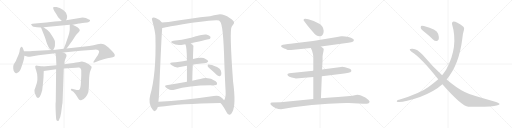
t = 0.00 s
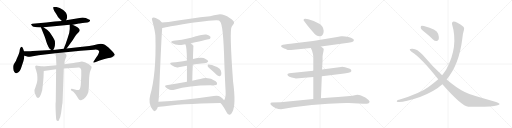
t = 4.19 s
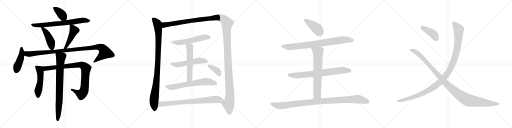
t = 8.39 s
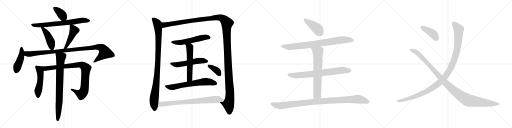
t = 12.58 s
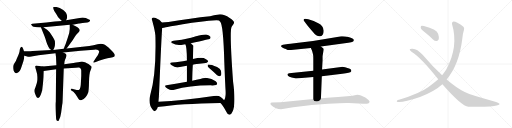
t = 16.78 s
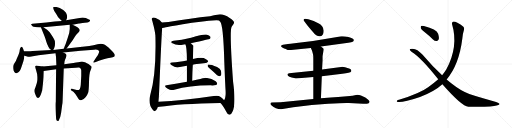
t = 20.97 s

The animated SVG that drew these frames (rendered in a browser with its animation timeline set to each time). Animation: 25 CSS @keyframes rules; one cycle of 20.97 s.

<svg version="1.1" viewBox="0 0 4096 1024" xmlns="http://www.w3.org/2000/svg">
  <g stroke="lightgray" stroke-dasharray="1,1" stroke-width="1" transform="scale(4, 4)">
    <line x1="0" y1="0" x2="256" y2="256"></line>
    <line x1="256" y1="0" x2="0" y2="256"></line>
    <line x1="128" y1="0" x2="128" y2="256"></line>
    <line x1="0" y1="128" x2="256" y2="128"></line>
    <line x1="256" y1="0" x2="512" y2="256"></line>
    <line x1="512" y1="0" x2="256" y2="256"></line>
    <line x1="384" y1="0" x2="384" y2="256"></line>
    <line x1="256" y1="128" x2="512" y2="128"></line>
    <line x1="512" y1="0" x2="768" y2="256"></line>
    <line x1="768" y1="0" x2="512" y2="256"></line>
    <line x1="640" y1="0" x2="640" y2="256"></line>
    <line x1="512" y1="128" x2="768" y2="128"></line>
    <line x1="768" y1="0" x2="1024" y2="256"></line>
    <line x1="1024" y1="0" x2="768" y2="256"></line>
    <line x1="896" y1="0" x2="896" y2="256"></line>
    <line x1="768" y1="128" x2="1024" y2="128"></line>
  </g>
<g transform="scale(1, -1) translate(0, -850)">
   <style type="text/css">
    @keyframes keyframes0 {
      from {
       stroke: black;
       stroke-dashoffset: 380;
       stroke-width: 128;
       }
       55% {
       animation-timing-function: step-end;
       stroke: black;
       stroke-dashoffset: 0;
       stroke-width: 128;
       }
       to {
       stroke: black;
       stroke-width: 1024;
       }
       }
       #make-me-a-hanzi-animation-0 {
         animation: keyframes0 0.559245s both;
         animation-delay: 0.000000s;
         animation-timing-function: linear;
       }
    @keyframes keyframes1 {
      from {
       stroke: black;
       stroke-dashoffset: 714;
       stroke-width: 128;
       }
       70% {
       animation-timing-function: step-end;
       stroke: black;
       stroke-dashoffset: 0;
       stroke-width: 128;
       }
       to {
       stroke: black;
       stroke-width: 1024;
       }
       }
       #make-me-a-hanzi-animation-1 {
         animation: keyframes1 0.831055s both;
         animation-delay: 0.559245s;
         animation-timing-function: linear;
       }
    @keyframes keyframes2 {
      from {
       stroke: black;
       stroke-dashoffset: 443;
       stroke-width: 128;
       }
       59% {
       animation-timing-function: step-end;
       stroke: black;
       stroke-dashoffset: 0;
       stroke-width: 128;
       }
       to {
       stroke: black;
       stroke-width: 1024;
       }
       }
       #make-me-a-hanzi-animation-2 {
         animation: keyframes2 0.610514s both;
         animation-delay: 1.390300s;
         animation-timing-function: linear;
       }
    @keyframes keyframes3 {
      from {
       stroke: black;
       stroke-dashoffset: 466;
       stroke-width: 128;
       }
       60% {
       animation-timing-function: step-end;
       stroke: black;
       stroke-dashoffset: 0;
       stroke-width: 128;
       }
       to {
       stroke: black;
       stroke-width: 1024;
       }
       }
       #make-me-a-hanzi-animation-3 {
         animation: keyframes3 0.629232s both;
         animation-delay: 2.000814s;
         animation-timing-function: linear;
       }
    @keyframes keyframes4 {
      from {
       stroke: black;
       stroke-dashoffset: 448;
       stroke-width: 128;
       }
       59% {
       animation-timing-function: step-end;
       stroke: black;
       stroke-dashoffset: 0;
       stroke-width: 128;
       }
       to {
       stroke: black;
       stroke-width: 1024;
       }
       }
       #make-me-a-hanzi-animation-4 {
         animation: keyframes4 0.614583s both;
         animation-delay: 2.630046s;
         animation-timing-function: linear;
       }
    @keyframes keyframes5 {
      from {
       stroke: black;
       stroke-dashoffset: 1044;
       stroke-width: 128;
       }
       77% {
       animation-timing-function: step-end;
       stroke: black;
       stroke-dashoffset: 0;
       stroke-width: 128;
       }
       to {
       stroke: black;
       stroke-width: 1024;
       }
       }
       #make-me-a-hanzi-animation-5 {
         animation: keyframes5 1.099609s both;
         animation-delay: 3.244629s;
         animation-timing-function: linear;
       }
    @keyframes keyframes6 {
      from {
       stroke: black;
       stroke-dashoffset: 512;
       stroke-width: 128;
       }
       63% {
       animation-timing-function: step-end;
       stroke: black;
       stroke-dashoffset: 0;
       stroke-width: 128;
       }
       to {
       stroke: black;
       stroke-width: 1024;
       }
       }
       #make-me-a-hanzi-animation-6 {
         animation: keyframes6 0.666667s both;
         animation-delay: 4.344238s;
         animation-timing-function: linear;
       }
    @keyframes keyframes7 {
      from {
       stroke: black;
       stroke-dashoffset: 909;
       stroke-width: 128;
       }
       75% {
       animation-timing-function: step-end;
       stroke: black;
       stroke-dashoffset: 0;
       stroke-width: 128;
       }
       to {
       stroke: black;
       stroke-width: 1024;
       }
       }
       #make-me-a-hanzi-animation-7 {
         animation: keyframes7 0.989746s both;
         animation-delay: 5.010905s;
         animation-timing-function: linear;
       }
    @keyframes keyframes8 {
      from {
       stroke: black;
       stroke-dashoffset: 797;
       stroke-width: 128;
       }
       72% {
       animation-timing-function: step-end;
       stroke: black;
       stroke-dashoffset: 0;
       stroke-width: 128;
       }
       to {
       stroke: black;
       stroke-width: 1024;
       }
       }
       #make-me-a-hanzi-animation-8 {
         animation: keyframes8 0.898600s both;
         animation-delay: 6.000651s;
         animation-timing-function: linear;
       }
    @keyframes keyframes9 {
      from {
       stroke: black;
       stroke-dashoffset: 990;
       stroke-width: 128;
       }
       76% {
       animation-timing-function: step-end;
       stroke: black;
       stroke-dashoffset: 0;
       stroke-width: 128;
       }
       to {
       stroke: black;
       stroke-width: 1024;
       }
       }
       #make-me-a-hanzi-animation-9 {
         animation: keyframes9 1.055664s both;
         animation-delay: 6.899251s;
         animation-timing-function: linear;
       }
    @keyframes keyframes10 {
      from {
       stroke: black;
       stroke-dashoffset: 1514;
       stroke-width: 128;
       }
       83% {
       animation-timing-function: step-end;
       stroke: black;
       stroke-dashoffset: 0;
       stroke-width: 128;
       }
       to {
       stroke: black;
       stroke-width: 1024;
       }
       }
       #make-me-a-hanzi-animation-10 {
         animation: keyframes10 1.482096s both;
         animation-delay: 7.954915s;
         animation-timing-function: linear;
       }
    @keyframes keyframes11 {
      from {
       stroke: black;
       stroke-dashoffset: 556;
       stroke-width: 128;
       }
       64% {
       animation-timing-function: step-end;
       stroke: black;
       stroke-dashoffset: 0;
       stroke-width: 128;
       }
       to {
       stroke: black;
       stroke-width: 1024;
       }
       }
       #make-me-a-hanzi-animation-11 {
         animation: keyframes11 0.702474s both;
         animation-delay: 9.437011s;
         animation-timing-function: linear;
       }
    @keyframes keyframes12 {
      from {
       stroke: black;
       stroke-dashoffset: 544;
       stroke-width: 128;
       }
       64% {
       animation-timing-function: step-end;
       stroke: black;
       stroke-dashoffset: 0;
       stroke-width: 128;
       }
       to {
       stroke: black;
       stroke-width: 1024;
       }
       }
       #make-me-a-hanzi-animation-12 {
         animation: keyframes12 0.692708s both;
         animation-delay: 10.139485s;
         animation-timing-function: linear;
       }
    @keyframes keyframes13 {
      from {
       stroke: black;
       stroke-dashoffset: 566;
       stroke-width: 128;
       }
       65% {
       animation-timing-function: step-end;
       stroke: black;
       stroke-dashoffset: 0;
       stroke-width: 128;
       }
       to {
       stroke: black;
       stroke-width: 1024;
       }
       }
       #make-me-a-hanzi-animation-13 {
         animation: keyframes13 0.710612s both;
         animation-delay: 10.832193s;
         animation-timing-function: linear;
       }
    @keyframes keyframes14 {
      from {
       stroke: black;
       stroke-dashoffset: 656;
       stroke-width: 128;
       }
       68% {
       animation-timing-function: step-end;
       stroke: black;
       stroke-dashoffset: 0;
       stroke-width: 128;
       }
       to {
       stroke: black;
       stroke-width: 1024;
       }
       }
       #make-me-a-hanzi-animation-14 {
         animation: keyframes14 0.783854s both;
         animation-delay: 11.542805s;
         animation-timing-function: linear;
       }
    @keyframes keyframes15 {
      from {
       stroke: black;
       stroke-dashoffset: 373;
       stroke-width: 128;
       }
       55% {
       animation-timing-function: step-end;
       stroke: black;
       stroke-dashoffset: 0;
       stroke-width: 128;
       }
       to {
       stroke: black;
       stroke-width: 1024;
       }
       }
       #make-me-a-hanzi-animation-15 {
         animation: keyframes15 0.553548s both;
         animation-delay: 12.326659s;
         animation-timing-function: linear;
       }
    @keyframes keyframes16 {
      from {
       stroke: black;
       stroke-dashoffset: 780;
       stroke-width: 128;
       }
       72% {
       animation-timing-function: step-end;
       stroke: black;
       stroke-dashoffset: 0;
       stroke-width: 128;
       }
       to {
       stroke: black;
       stroke-width: 1024;
       }
       }
       #make-me-a-hanzi-animation-16 {
         animation: keyframes16 0.884766s both;
         animation-delay: 12.880207s;
         animation-timing-function: linear;
       }
    @keyframes keyframes17 {
      from {
       stroke: black;
       stroke-dashoffset: 415;
       stroke-width: 128;
       }
       57% {
       animation-timing-function: step-end;
       stroke: black;
       stroke-dashoffset: 0;
       stroke-width: 128;
       }
       to {
       stroke: black;
       stroke-width: 1024;
       }
       }
       #make-me-a-hanzi-animation-17 {
         animation: keyframes17 0.587728s both;
         animation-delay: 13.764973s;
         animation-timing-function: linear;
       }
    @keyframes keyframes18 {
      from {
       stroke: black;
       stroke-dashoffset: 823;
       stroke-width: 128;
       }
       73% {
       animation-timing-function: step-end;
       stroke: black;
       stroke-dashoffset: 0;
       stroke-width: 128;
       }
       to {
       stroke: black;
       stroke-width: 1024;
       }
       }
       #make-me-a-hanzi-animation-18 {
         animation: keyframes18 0.919759s both;
         animation-delay: 14.352701s;
         animation-timing-function: linear;
       }
    @keyframes keyframes19 {
      from {
       stroke: black;
       stroke-dashoffset: 749;
       stroke-width: 128;
       }
       71% {
       animation-timing-function: step-end;
       stroke: black;
       stroke-dashoffset: 0;
       stroke-width: 128;
       }
       to {
       stroke: black;
       stroke-width: 1024;
       }
       }
       #make-me-a-hanzi-animation-19 {
         animation: keyframes19 0.859538s both;
         animation-delay: 15.272460s;
         animation-timing-function: linear;
       }
    @keyframes keyframes20 {
      from {
       stroke: black;
       stroke-dashoffset: 689;
       stroke-width: 128;
       }
       69% {
       animation-timing-function: step-end;
       stroke: black;
       stroke-dashoffset: 0;
       stroke-width: 128;
       }
       to {
       stroke: black;
       stroke-width: 1024;
       }
       }
       #make-me-a-hanzi-animation-20 {
         animation: keyframes20 0.810710s both;
         animation-delay: 16.131998s;
         animation-timing-function: linear;
       }
    @keyframes keyframes21 {
      from {
       stroke: black;
       stroke-dashoffset: 1035;
       stroke-width: 128;
       }
       77% {
       animation-timing-function: step-end;
       stroke: black;
       stroke-dashoffset: 0;
       stroke-width: 128;
       }
       to {
       stroke: black;
       stroke-width: 1024;
       }
       }
       #make-me-a-hanzi-animation-21 {
         animation: keyframes21 1.092285s both;
         animation-delay: 16.942708s;
         animation-timing-function: linear;
       }
    @keyframes keyframes22 {
      from {
       stroke: black;
       stroke-dashoffset: 411;
       stroke-width: 128;
       }
       57% {
       animation-timing-function: step-end;
       stroke: black;
       stroke-dashoffset: 0;
       stroke-width: 128;
       }
       to {
       stroke: black;
       stroke-width: 1024;
       }
       }
       #make-me-a-hanzi-animation-22 {
         animation: keyframes22 0.584473s both;
         animation-delay: 18.034993s;
         animation-timing-function: linear;
       }
    @keyframes keyframes23 {
      from {
       stroke: black;
       stroke-dashoffset: 1153;
       stroke-width: 128;
       }
       79% {
       animation-timing-function: step-end;
       stroke: black;
       stroke-dashoffset: 0;
       stroke-width: 128;
       }
       to {
       stroke: black;
       stroke-width: 1024;
       }
       }
       #make-me-a-hanzi-animation-23 {
         animation: keyframes23 1.188314s both;
         animation-delay: 18.619466s;
         animation-timing-function: linear;
       }
    @keyframes keyframes24 {
      from {
       stroke: black;
       stroke-dashoffset: 1122;
       stroke-width: 128;
       }
       79% {
       animation-timing-function: step-end;
       stroke: black;
       stroke-dashoffset: 0;
       stroke-width: 128;
       }
       to {
       stroke: black;
       stroke-width: 1024;
       }
       }
       #make-me-a-hanzi-animation-24 {
         animation: keyframes24 1.163086s both;
         animation-delay: 19.807780s;
         animation-timing-function: linear;
       }
</style>
<path d="M 529.0 688.5 L 535.0 702.5 Q 541.0 722.5 528.0 747.5 Q 524.0 755.5 506.0 770.5 Q 477.0 790.5 452.0 793.5 Q 427.0 796.5 426.0 792.5 Q 424.0 791.5 427.0 777.5 Q 431.0 762.5 450.0 738.5 Q 464.0 712.5 471.0 706.5 L 495.0 682.5 C 516.0 661.5 517.0 660.5 529.0 688.5 Z" fill="lightgray"></path> 
<path d="M 581.0 652.5 L 632.0 661.5 Q 640.0 663.5 678.0 668.5 Q 703.0 669.5 711.0 674.5 Q 720.0 678.5 720.0 683.5 Q 724.0 690.5 712.0 694.5 Q 686.0 710.5 661.0 710.5 L 529.0 688.5 L 495.0 682.5 L 438.0 678.5 L 371.0 670.5 L 259.0 660.5 Q 251.0 660.5 249.0 655.5 Q 248.0 650.5 255.0 646.5 Q 259.0 641.5 268.0 636.5 Q 294.0 630.5 328.0 630.5 L 348.0 632.5 L 558.0 652.5 L 581.0 652.5 Z" fill="lightgray"></path> 
<path d="M 328.0 630.5 L 357.0 558.5 Q 363.0 543.5 370.0 517.5 Q 378.0 490.5 387.0 476.5 L 394.0 464.5 L 401.0 456.5 L 411.0 449.5 C 422.0 442.5 422.0 442.5 426.0 450.5 L 433.0 463.5 Q 443.0 478.5 439.0 521.5 Q 437.0 530.5 420.0 557.5 Q 404.0 584.5 399.0 590.5 Q 395.0 596.5 377.0 612.5 L 356.0 626.5 Q 350.0 631.5 348.0 632.5 C 324.0 650.5 319.0 653.5 328.0 630.5 Z" fill="lightgray"></path> 
<path d="M 533.0 461.5 L 581.0 527.5 L 600.0 558.5 Q 608.0 571.5 617.0 580.5 Q 626.0 588.5 632.0 595.5 Q 638.0 602.5 638.0 608.5 Q 638.0 614.5 629.0 623.5 Q 620.0 632.5 609.0 638.5 L 581.0 652.5 C 558.0 664.5 558.0 663.5 558.0 652.5 L 558.0 626.5 Q 560.0 595.5 540.0 542.5 L 529.0 509.5 Q 529.0 506.5 510.0 460.5 C 499.0 432.5 515.0 437.5 533.0 461.5 Z" fill="lightgray"></path> 
<path d="M 192.0 439.5 L 185.0 460.5 Q 177.0 482.5 168.0 474.5 Q 160.0 466.5 158.0 451.5 Q 157.0 436.5 153.0 425.5 Q 150.0 413.5 134.0 380.5 Q 128.0 361.5 118.0 347.5 Q 109.0 333.5 107.0 326.5 Q 105.0 318.5 106.0 302.5 Q 107.0 285.5 114.0 276.5 Q 121.0 267.5 124.0 265.5 Q 128.0 262.5 140.0 268.5 Q 161.0 277.5 173.0 318.5 L 187.0 359.5 Q 192.0 374.5 195.0 403.5 L 192.0 439.5 Z" fill="lightgray"></path> 
<path d="M 506.0 430.5 L 644.0 444.5 L 752.0 452.5 Q 789.0 457.5 793.0 439.5 Q 795.0 434.5 787.0 418.5 Q 780.0 402.5 772.0 393.5 L 754.0 365.5 Q 746.0 354.5 746.0 351.5 Q 747.0 347.5 756.0 350.5 L 797.0 366.5 L 836.0 378.5 Q 860.0 384.5 883.0 387.5 Q 906.0 390.5 912.0 395.5 Q 919.0 399.5 918.0 410.5 Q 918.0 420.5 892.0 446.5 L 868.0 470.5 Q 851.0 484.5 839.0 492.5 Q 812.0 505.5 780.0 496.5 Q 748.0 487.5 714.0 482.5 L 533.0 461.5 L 510.0 460.5 L 426.0 450.5 L 411.0 449.5 L 262.0 442.5 Q 254.0 440.5 192.0 439.5 C 162.0 438.5 166.0 411.5 195.0 403.5 L 218.0 397.5 Q 227.0 393.5 251.0 398.5 L 308.0 408.5 L 443.0 423.5 L 506.0 430.5 Z" fill="lightgray"></path> 
<path d="M 349.0 256.5 L 350.0 282.5 C 351.0 312.5 351.0 316.5 343.0 317.5 L 299.0 324.5 Q 287.0 326.5 283.0 322.5 Q 279.0 317.5 289.0 287.5 Q 299.0 257.5 299.0 234.5 L 299.0 214.5 Q 299.0 205.5 294.0 184.5 L 283.0 150.5 Q 270.0 127.5 277.0 110.5 L 287.0 84.5 Q 294.0 69.5 299.0 67.5 Q 305.0 65.5 306.0 66.5 Q 316.0 66.5 326.0 92.5 Q 336.0 117.5 336.0 123.5 L 337.0 124.5 Q 349.0 221.5 349.0 256.5 Z" fill="lightgray"></path> 
<path d="M 350.0 282.5 L 449.0 296.5 L 510.0 301.5 L 605.0 308.5 Q 626.0 310.5 633.0 309.5 Q 641.0 307.5 646.0 299.5 Q 651.0 290.5 650.0 281.5 L 650.0 241.5 L 647.0 189.5 Q 646.0 139.5 633.0 131.5 Q 629.0 128.5 614.0 130.5 L 575.0 140.5 Q 568.0 141.5 567.0 136.5 Q 566.0 131.5 571.0 126.5 L 587.0 115.5 Q 606.0 96.5 616.0 77.5 Q 627.0 58.5 634.0 51.5 Q 638.0 48.5 644.0 48.5 Q 663.0 44.5 686.0 73.5 Q 698.0 88.5 704.0 105.5 Q 711.0 122.5 712.0 192.5 Q 713.0 262.5 724.0 286.5 Q 735.0 310.5 733.0 315.5 Q 732.0 320.5 720.0 328.5 Q 708.0 339.5 695.0 344.5 Q 682.0 349.5 679.0 351.5 L 656.0 358.5 Q 654.0 358.5 644.0 355.5 Q 635.0 352.5 587.0 345.5 L 514.0 336.5 L 451.0 328.5 L 343.0 317.5 C 313.0 314.5 320.0 278.5 350.0 282.5 Z" fill="lightgray"></path> 
<path d="M 449.0 296.5 L 446.0 36.5 Q 442.0 20.5 447.0 -69.5 L 449.0 -99.5 Q 450.0 -113.5 458.0 -116.5 Q 466.0 -120.5 469.0 -115.5 Q 484.0 -92.5 489.0 -52.5 L 497.0 7.5 Q 501.0 28.5 501.0 46.5 L 510.0 301.5 L 514.0 336.5 L 516.0 356.5 Q 516.0 363.5 527.0 388.5 Q 538.0 412.5 525.0 420.5 Q 521.0 424.5 506.0 430.5 C 479.0 443.5 438.0 452.5 443.0 423.5 L 448.0 396.5 L 451.0 328.5 L 449.0 296.5 Z" fill="lightgray"></path> 
<path d="M 1294.5 670.5 Q 1282.5 691.5 1245.5 705.5 Q 1233.5 712.5 1220.5 707.5 Q 1210.5 701.5 1217.5 686.5 Q 1241.5 598.5 1243.5 561.5 Q 1242.5 558.5 1243.5 552.5 Q 1250.5 258.5 1201.5 87.5 Q 1182.5 18.5 1223.5 -30.5 Q 1235.5 -46.5 1248.5 -32.5 Q 1258.5 -19.5 1262.5 -5.5 L 1267.5 36.5 Q 1271.5 73.5 1273.5 128.5 Q 1292.5 576.5 1297.5 626.5 C 1299.5 656.5 1300.5 664.5 1294.5 670.5 Z" fill="lightgray"></path> 
<path d="M 1763.5 26.5 Q 1784.5 5.5 1811.5 -45.5 Q 1821.5 -69.5 1837.5 -67.5 Q 1850.5 -66.5 1859.5 -44.5 Q 1889.5 12.5 1864.5 197.5 Q 1834.5 611.5 1853.5 635.5 Q 1856.5 642.5 1861.5 647.5 Q 1873.5 662.5 1872.5 670.5 Q 1871.5 683.5 1837.5 706.5 Q 1779.5 745.5 1736.5 731.5 Q 1715.5 727.5 1680.5 720.5 Q 1529.5 704.5 1347.5 673.5 Q 1319.5 670.5 1294.5 670.5 C 1264.5 669.5 1268.5 620.5 1297.5 626.5 Q 1309.5 626.5 1326.5 632.5 Q 1339.5 636.5 1462.5 656.5 Q 1613.5 680.5 1730.5 687.5 Q 1755.5 688.5 1761.5 676.5 Q 1786.5 651.5 1794.5 351.5 Q 1801.5 170.5 1804.5 127.5 Q 1808.5 67.5 1792.5 48.5 C 1783.5 19.5 1747.5 46.5 1763.5 26.5 Z" fill="lightgray"></path> 
<path d="M 1526.5 504.5 Q 1676.5 538.5 1679.5 540.5 Q 1686.5 547.5 1683.5 555.5 Q 1676.5 565.5 1650.5 573.5 Q 1626.5 577.5 1528.5 548.5 Q 1450.5 530.5 1388.5 524.5 Q 1355.5 518.5 1379.5 503.5 Q 1412.5 482.5 1471.5 494.5 Q 1475.5 495.5 1482.5 495.5 L 1526.5 504.5 Z" fill="lightgray"></path> 
<path d="M 1542.5 332.5 Q 1557.5 336.5 1574.5 338.5 Q 1614.5 342.5 1646.5 346.5 Q 1656.5 345.5 1665.5 357.5 Q 1666.5 367.5 1644.5 378.5 Q 1619.5 397.5 1543.5 377.5 L 1495.5 366.5 Q 1462.5 360.5 1434.5 356.5 Q 1406.5 353.5 1376.5 349.5 Q 1349.5 346.5 1370.5 329.5 Q 1404.5 305.5 1428.5 312.5 Q 1459.5 319.5 1495.5 324.5 L 1542.5 332.5 Z" fill="lightgray"></path> 
<path d="M 1537.5 204.5 Q 1538.5 273.5 1542.5 332.5 L 1543.5 377.5 Q 1546.5 483.5 1547.5 484.5 Q 1535.5 496.5 1526.5 504.5 C 1504.5 524.5 1471.5 523.5 1482.5 495.5 Q 1494.5 477.5 1495.5 366.5 L 1495.5 324.5 Q 1495.5 273.5 1495.5 196.5 C 1495.5 166.5 1537.5 174.5 1537.5 204.5 Z" fill="lightgray"></path> 
<path d="M 1495.5 196.5 Q 1419.5 183.5 1331.5 168.5 Q 1312.5 165.5 1327.5 149.5 Q 1340.5 136.5 1358.5 132.5 Q 1379.5 128.5 1394.5 132.5 Q 1511.5 165.5 1684.5 167.5 Q 1699.5 166.5 1713.5 167.5 Q 1732.5 167.5 1736.5 176.5 Q 1740.5 188.5 1725.5 200.5 Q 1668.5 240.5 1602.5 218.5 Q 1574.5 212.5 1537.5 204.5 L 1495.5 196.5 Z" fill="lightgray"></path> 
<path d="M 1684.5 295.5 Q 1709.5 274.5 1734.5 249.5 Q 1744.5 239.5 1757.5 240.5 Q 1766.5 240.5 1769.5 251.5 Q 1773.5 261.5 1766.5 285.5 Q 1762.5 301.5 1736.5 314.5 Q 1679.5 338.5 1664.5 333.5 Q 1660.5 329.5 1661.5 319.5 Q 1664.5 312.5 1684.5 295.5 Z" fill="lightgray"></path> 
<path d="M 1262.5 -5.5 Q 1268.5 -5.5 1276.5 -4.5 Q 1432.5 20.5 1763.5 26.5 C 1793.5 27.5 1811.5 27.5 1792.5 48.5 Q 1785.5 58.5 1765.5 74.5 Q 1746.5 87.5 1709.5 81.5 Q 1463.5 44.5 1267.5 36.5 C 1237.5 35.5 1232.5 -8.5 1262.5 -5.5 Z" fill="lightgray"></path> 
<path d="M 2589.5 604.5 Q 2585.5 646.5 2546.5 663.5 Q 2512.5 684.5 2466.5 695.5 L 2442.5 699.5 Q 2428.5 699.5 2428.5 690.5 Q 2428.5 686.5 2432.5 682.5 L 2441.5 669.5 Q 2450.5 654.5 2505.5 591.5 Q 2528.5 559.5 2557.5 559.5 Q 2589.5 561.5 2589.5 604.5 Z" fill="lightgray"></path> 
<path d="M 2567.5 478.5 L 2786.5 508.5 Q 2814.5 512.5 2821.5 516.5 Q 2828.5 520.5 2830.5 526.5 Q 2835.5 541.5 2786.5 554.5 Q 2754.5 562.5 2729.5 560.5 L 2685.5 551.5 Q 2523.5 521.5 2355.5 503.5 Q 2319.5 500.5 2303.5 497.5 L 2263.5 492.5 Q 2252.5 490.5 2248.5 484.5 Q 2246.5 477.5 2258.5 470.5 Q 2269.5 462.5 2279.5 459.5 Q 2289.5 456.5 2292.5 454.5 L 2301.5 450.5 Q 2321.5 448.5 2328.5 449.5 L 2486.5 466.5 L 2567.5 478.5 Z" fill="lightgray"></path> 
<path d="M 2574.5 240.5 L 2738.5 260.5 Q 2801.5 266.5 2809.5 278.5 Q 2815.5 293.5 2792.5 302.5 Q 2747.5 318.5 2728.5 314.5 L 2576.5 293.5 L 2506.5 284.5 L 2313.5 264.5 Q 2300.5 262.5 2299.5 256.5 Q 2298.5 255.5 2303.5 243.5 Q 2311.5 235.5 2333.5 229.5 Q 2354.5 223.5 2366.5 222.5 L 2506.5 234.5 L 2574.5 240.5 Z" fill="lightgray"></path> 
<path d="M 2567.5 63.5 L 2574.5 240.5 L 2576.5 293.5 L 2580.5 366.5 L 2580.5 399.5 Q 2582.5 416.5 2586.5 434.5 Q 2590.5 451.5 2589.5 457.5 Q 2588.5 462.5 2582.5 466.5 Q 2574.5 473.5 2567.5 478.5 C 2543.5 496.5 2474.5 493.5 2486.5 466.5 L 2496.5 444.5 L 2504.5 413.5 Q 2506.5 405.5 2506.5 374.5 L 2506.5 284.5 L 2506.5 234.5 L 2506.5 58.5 C 2506.5 28.5 2566.5 33.5 2567.5 63.5 Z" fill="lightgray"></path> 
<path d="M 2248.5 -23.5 L 2345.5 -7.5 L 2494.5 10.5 L 2625.5 19.5 Q 2753.5 27.5 2790.5 25.5 L 2904.5 20.5 Q 2928.5 18.5 2935.5 20.5 Q 2953.5 20.5 2956.5 33.5 Q 2959.5 46.5 2922.5 70.5 L 2887.5 85.5 Q 2873.5 92.5 2857.5 92.5 L 2838.5 88.5 Q 2820.5 83.5 2799.5 82.5 L 2704.5 73.5 L 2645.5 70.5 L 2567.5 63.5 L 2506.5 58.5 L 2244.5 32.5 L 2173.5 30.5 Q 2168.5 30.5 2164.5 26.5 Q 2160.5 15.5 2170.5 7.5 Q 2205.5 -23.5 2248.5 -23.5 Z" fill="lightgray"></path> 
<path d="M 3396.0 593.5 Q 3430.0 566.5 3464.0 534.5 Q 3477.0 521.5 3494.0 522.5 Q 3504.0 522.5 3510.0 536.5 Q 3514.0 551.5 3505.0 580.5 Q 3493.0 616.5 3391.0 641.5 Q 3375.0 645.5 3369.0 642.5 Q 3365.0 638.5 3366.0 625.5 Q 3369.0 615.5 3396.0 593.5 Z" fill="lightgray"></path> 
<path d="M 3573.0 214.5 Q 3672.0 328.5 3699.0 543.5 Q 3703.0 586.5 3712.0 612.5 Q 3716.0 627.5 3707.0 635.5 Q 3685.0 657.5 3659.0 668.5 Q 3634.0 680.5 3623.0 676.5 Q 3613.0 670.5 3616.0 658.5 Q 3670.0 478.5 3570.0 293.5 Q 3555.0 269.5 3537.0 247.5 L 3506.0 215.5 Q 3469.0 182.5 3425.0 152.5 Q 3364.0 106.5 3192.0 51.5 Q 3180.0 50.5 3176.0 44.5 Q 3169.0 40.5 3180.0 34.5 Q 3222.0 27.5 3360.0 74.5 Q 3477.0 119.5 3539.0 176.5 L 3573.0 214.5 Z" fill="lightgray"></path> 
<path d="M 3539.0 176.5 Q 3693.0 1.5 3747.0 -4.5 Q 3900.0 -4.5 3953.0 2.5 Q 3999.0 6.5 3996.0 19.5 Q 3995.0 26.5 3948.0 40.5 Q 3777.0 85.5 3718.0 113.5 Q 3649.0 149.5 3573.0 214.5 L 3537.0 247.5 Q 3458.0 320.5 3379.0 413.5 Q 3339.0 458.5 3301.0 460.5 Q 3282.0 461.5 3278.0 456.5 Q 3275.0 449.5 3292.0 436.5 Q 3370.0 388.5 3506.0 215.5 L 3539.0 176.5 Z" fill="lightgray"></path> 
      <clipPath id="make-me-a-hanzi-clip-0">
      <path d="M 529.0 688.5 L 535.0 702.5 Q 541.0 722.5 528.0 747.5 Q 524.0 755.5 506.0 770.5 Q 477.0 790.5 452.0 793.5 Q 427.0 796.5 426.0 792.5 Q 424.0 791.5 427.0 777.5 Q 431.0 762.5 450.0 738.5 Q 464.0 712.5 471.0 706.5 L 495.0 682.5 C 516.0 661.5 517.0 660.5 529.0 688.5 Z" fill="lightgray"></path>
      </clipPath>
      <path clip-path="url(#make-me-a-hanzi-clip-0)" d="M 432.0 785.5 L 472.0 757.5 L 521.0 700.5 " fill="none" id="make-me-a-hanzi-animation-0" stroke-dasharray="252 504" stroke-linecap="round"></path>

      <clipPath id="make-me-a-hanzi-clip-1">
      <path d="M 581.0 652.5 L 632.0 661.5 Q 640.0 663.5 678.0 668.5 Q 703.0 669.5 711.0 674.5 Q 720.0 678.5 720.0 683.5 Q 724.0 690.5 712.0 694.5 Q 686.0 710.5 661.0 710.5 L 529.0 688.5 L 495.0 682.5 L 438.0 678.5 L 371.0 670.5 L 259.0 660.5 Q 251.0 660.5 249.0 655.5 Q 248.0 650.5 255.0 646.5 Q 259.0 641.5 268.0 636.5 Q 294.0 630.5 328.0 630.5 L 348.0 632.5 L 558.0 652.5 L 581.0 652.5 Z" fill="lightgray"></path>
      </clipPath>
      <path clip-path="url(#make-me-a-hanzi-clip-1)" d="M 256.0 653.5 L 277.0 647.5 L 320.0 647.5 L 519.0 666.5 L 657.0 688.5 L 710.0 684.5 " fill="none" id="make-me-a-hanzi-animation-1" stroke-dasharray="586 1172" stroke-linecap="round"></path>

      <clipPath id="make-me-a-hanzi-clip-2">
      <path d="M 328.0 630.5 L 357.0 558.5 Q 363.0 543.5 370.0 517.5 Q 378.0 490.5 387.0 476.5 L 394.0 464.5 L 401.0 456.5 L 411.0 449.5 C 422.0 442.5 422.0 442.5 426.0 450.5 L 433.0 463.5 Q 443.0 478.5 439.0 521.5 Q 437.0 530.5 420.0 557.5 Q 404.0 584.5 399.0 590.5 Q 395.0 596.5 377.0 612.5 L 356.0 626.5 Q 350.0 631.5 348.0 632.5 C 324.0 650.5 319.0 653.5 328.0 630.5 Z" fill="lightgray"></path>
      </clipPath>
      <path clip-path="url(#make-me-a-hanzi-clip-2)" d="M 334.0 624.5 L 345.0 620.5 L 385.0 562.5 L 406.0 513.5 L 418.0 463.5 " fill="none" id="make-me-a-hanzi-animation-2" stroke-dasharray="315 630" stroke-linecap="round"></path>

      <clipPath id="make-me-a-hanzi-clip-3">
      <path d="M 533.0 461.5 L 581.0 527.5 L 600.0 558.5 Q 608.0 571.5 617.0 580.5 Q 626.0 588.5 632.0 595.5 Q 638.0 602.5 638.0 608.5 Q 638.0 614.5 629.0 623.5 Q 620.0 632.5 609.0 638.5 L 581.0 652.5 C 558.0 664.5 558.0 663.5 558.0 652.5 L 558.0 626.5 Q 560.0 595.5 540.0 542.5 L 529.0 509.5 Q 529.0 506.5 510.0 460.5 C 499.0 432.5 515.0 437.5 533.0 461.5 Z" fill="lightgray"></path>
      </clipPath>
      <path clip-path="url(#make-me-a-hanzi-clip-3)" d="M 564.0 646.5 L 592.0 606.5 L 527.0 472.5 L 515.0 470.5 " fill="none" id="make-me-a-hanzi-animation-3" stroke-dasharray="338 676" stroke-linecap="round"></path>

      <clipPath id="make-me-a-hanzi-clip-4">
      <path d="M 192.0 439.5 L 185.0 460.5 Q 177.0 482.5 168.0 474.5 Q 160.0 466.5 158.0 451.5 Q 157.0 436.5 153.0 425.5 Q 150.0 413.5 134.0 380.5 Q 128.0 361.5 118.0 347.5 Q 109.0 333.5 107.0 326.5 Q 105.0 318.5 106.0 302.5 Q 107.0 285.5 114.0 276.5 Q 121.0 267.5 124.0 265.5 Q 128.0 262.5 140.0 268.5 Q 161.0 277.5 173.0 318.5 L 187.0 359.5 Q 192.0 374.5 195.0 403.5 L 192.0 439.5 Z" fill="lightgray"></path>
      </clipPath>
      <path clip-path="url(#make-me-a-hanzi-clip-4)" d="M 173.0 464.5 L 170.0 397.5 L 129.0 279.5 " fill="none" id="make-me-a-hanzi-animation-4" stroke-dasharray="320 640" stroke-linecap="round"></path>

      <clipPath id="make-me-a-hanzi-clip-5">
      <path d="M 506.0 430.5 L 644.0 444.5 L 752.0 452.5 Q 789.0 457.5 793.0 439.5 Q 795.0 434.5 787.0 418.5 Q 780.0 402.5 772.0 393.5 L 754.0 365.5 Q 746.0 354.5 746.0 351.5 Q 747.0 347.5 756.0 350.5 L 797.0 366.5 L 836.0 378.5 Q 860.0 384.5 883.0 387.5 Q 906.0 390.5 912.0 395.5 Q 919.0 399.5 918.0 410.5 Q 918.0 420.5 892.0 446.5 L 868.0 470.5 Q 851.0 484.5 839.0 492.5 Q 812.0 505.5 780.0 496.5 Q 748.0 487.5 714.0 482.5 L 533.0 461.5 L 510.0 460.5 L 426.0 450.5 L 411.0 449.5 L 262.0 442.5 Q 254.0 440.5 192.0 439.5 C 162.0 438.5 166.0 411.5 195.0 403.5 L 218.0 397.5 Q 227.0 393.5 251.0 398.5 L 308.0 408.5 L 443.0 423.5 L 506.0 430.5 Z" fill="lightgray"></path>
      </clipPath>
      <path clip-path="url(#make-me-a-hanzi-clip-5)" d="M 203.0 434.5 L 210.0 422.5 L 231.0 417.5 L 779.0 474.5 L 804.0 472.5 L 823.0 460.5 L 841.0 429.5 L 751.0 352.5 " fill="none" id="make-me-a-hanzi-animation-5" stroke-dasharray="916 1832" stroke-linecap="round"></path>

      <clipPath id="make-me-a-hanzi-clip-6">
      <path d="M 349.0 256.5 L 350.0 282.5 C 351.0 312.5 351.0 316.5 343.0 317.5 L 299.0 324.5 Q 287.0 326.5 283.0 322.5 Q 279.0 317.5 289.0 287.5 Q 299.0 257.5 299.0 234.5 L 299.0 214.5 Q 299.0 205.5 294.0 184.5 L 283.0 150.5 Q 270.0 127.5 277.0 110.5 L 287.0 84.5 Q 294.0 69.5 299.0 67.5 Q 305.0 65.5 306.0 66.5 Q 316.0 66.5 326.0 92.5 Q 336.0 117.5 336.0 123.5 L 337.0 124.5 Q 349.0 221.5 349.0 256.5 Z" fill="lightgray"></path>
      </clipPath>
      <path clip-path="url(#make-me-a-hanzi-clip-6)" d="M 288.0 318.5 L 318.0 292.5 L 323.0 264.5 L 321.0 192.5 L 305.0 121.5 L 304.0 78.5 " fill="none" id="make-me-a-hanzi-animation-6" stroke-dasharray="384 768" stroke-linecap="round"></path>

      <clipPath id="make-me-a-hanzi-clip-7">
      <path d="M 350.0 282.5 L 449.0 296.5 L 510.0 301.5 L 605.0 308.5 Q 626.0 310.5 633.0 309.5 Q 641.0 307.5 646.0 299.5 Q 651.0 290.5 650.0 281.5 L 650.0 241.5 L 647.0 189.5 Q 646.0 139.5 633.0 131.5 Q 629.0 128.5 614.0 130.5 L 575.0 140.5 Q 568.0 141.5 567.0 136.5 Q 566.0 131.5 571.0 126.5 L 587.0 115.5 Q 606.0 96.5 616.0 77.5 Q 627.0 58.5 634.0 51.5 Q 638.0 48.5 644.0 48.5 Q 663.0 44.5 686.0 73.5 Q 698.0 88.5 704.0 105.5 Q 711.0 122.5 712.0 192.5 Q 713.0 262.5 724.0 286.5 Q 735.0 310.5 733.0 315.5 Q 732.0 320.5 720.0 328.5 Q 708.0 339.5 695.0 344.5 Q 682.0 349.5 679.0 351.5 L 656.0 358.5 Q 654.0 358.5 644.0 355.5 Q 635.0 352.5 587.0 345.5 L 514.0 336.5 L 451.0 328.5 L 343.0 317.5 C 313.0 314.5 320.0 278.5 350.0 282.5 Z" fill="lightgray"></path>
      </clipPath>
      <path clip-path="url(#make-me-a-hanzi-clip-7)" d="M 351.0 313.5 L 369.0 302.5 L 600.0 329.5 L 648.0 330.5 L 668.0 322.5 L 688.0 303.5 L 679.0 162.5 L 668.0 114.5 L 652.0 95.5 L 574.0 133.5 " fill="none" id="make-me-a-hanzi-animation-7" stroke-dasharray="781 1562" stroke-linecap="round"></path>

      <clipPath id="make-me-a-hanzi-clip-8">
      <path d="M 449.0 296.5 L 446.0 36.5 Q 442.0 20.5 447.0 -69.5 L 449.0 -99.5 Q 450.0 -113.5 458.0 -116.5 Q 466.0 -120.5 469.0 -115.5 Q 484.0 -92.5 489.0 -52.5 L 497.0 7.5 Q 501.0 28.5 501.0 46.5 L 510.0 301.5 L 514.0 336.5 L 516.0 356.5 Q 516.0 363.5 527.0 388.5 Q 538.0 412.5 525.0 420.5 Q 521.0 424.5 506.0 430.5 C 479.0 443.5 438.0 452.5 443.0 423.5 L 448.0 396.5 L 451.0 328.5 L 449.0 296.5 Z" fill="lightgray"></path>
      </clipPath>
      <path clip-path="url(#make-me-a-hanzi-clip-8)" d="M 452.0 418.5 L 486.0 390.5 L 474.0 41.5 L 463.0 -105.5 " fill="none" id="make-me-a-hanzi-animation-8" stroke-dasharray="669 1338" stroke-linecap="round"></path>

      <clipPath id="make-me-a-hanzi-clip-9">
      <path d="M 1294.5 670.5 Q 1282.5 691.5 1245.5 705.5 Q 1233.5 712.5 1220.5 707.5 Q 1210.5 701.5 1217.5 686.5 Q 1241.5 598.5 1243.5 561.5 Q 1242.5 558.5 1243.5 552.5 Q 1250.5 258.5 1201.5 87.5 Q 1182.5 18.5 1223.5 -30.5 Q 1235.5 -46.5 1248.5 -32.5 Q 1258.5 -19.5 1262.5 -5.5 L 1267.5 36.5 Q 1271.5 73.5 1273.5 128.5 Q 1292.5 576.5 1297.5 626.5 C 1299.5 656.5 1300.5 664.5 1294.5 670.5 Z" fill="lightgray"></path>
      </clipPath>
      <path clip-path="url(#make-me-a-hanzi-clip-9)" d="M 1228.5 695.5 L 1260.5 657.5 L 1268.5 573.5 L 1258.5 271.5 L 1231.5 46.5 L 1236.5 -24.5 " fill="none" id="make-me-a-hanzi-animation-9" stroke-dasharray="862 1724" stroke-linecap="round"></path>

      <clipPath id="make-me-a-hanzi-clip-10">
      <path d="M 1763.5 26.5 Q 1784.5 5.5 1811.5 -45.5 Q 1821.5 -69.5 1837.5 -67.5 Q 1850.5 -66.5 1859.5 -44.5 Q 1889.5 12.5 1864.5 197.5 Q 1834.5 611.5 1853.5 635.5 Q 1856.5 642.5 1861.5 647.5 Q 1873.5 662.5 1872.5 670.5 Q 1871.5 683.5 1837.5 706.5 Q 1779.5 745.5 1736.5 731.5 Q 1715.5 727.5 1680.5 720.5 Q 1529.5 704.5 1347.5 673.5 Q 1319.5 670.5 1294.5 670.5 C 1264.5 669.5 1268.5 620.5 1297.5 626.5 Q 1309.5 626.5 1326.5 632.5 Q 1339.5 636.5 1462.5 656.5 Q 1613.5 680.5 1730.5 687.5 Q 1755.5 688.5 1761.5 676.5 Q 1786.5 651.5 1794.5 351.5 Q 1801.5 170.5 1804.5 127.5 Q 1808.5 67.5 1792.5 48.5 C 1783.5 19.5 1747.5 46.5 1763.5 26.5 Z" fill="lightgray"></path>
      </clipPath>
      <path clip-path="url(#make-me-a-hanzi-clip-10)" d="M 1303.5 634.5 L 1315.5 650.5 L 1358.5 658.5 L 1734.5 709.5 L 1776.5 704.5 L 1810.5 673.5 L 1816.5 664.5 L 1815.5 532.5 L 1840.5 101.5 L 1837.5 52.5 L 1827.5 18.5 L 1835.5 -48.5 " fill="none" id="make-me-a-hanzi-animation-10" stroke-dasharray="1386 2772" stroke-linecap="round"></path>

      <clipPath id="make-me-a-hanzi-clip-11">
      <path d="M 1526.5 504.5 Q 1676.5 538.5 1679.5 540.5 Q 1686.5 547.5 1683.5 555.5 Q 1676.5 565.5 1650.5 573.5 Q 1626.5 577.5 1528.5 548.5 Q 1450.5 530.5 1388.5 524.5 Q 1355.5 518.5 1379.5 503.5 Q 1412.5 482.5 1471.5 494.5 Q 1475.5 495.5 1482.5 495.5 L 1526.5 504.5 Z" fill="lightgray"></path>
      </clipPath>
      <path clip-path="url(#make-me-a-hanzi-clip-11)" d="M 1381.5 515.5 L 1402.5 509.5 L 1442.5 510.5 L 1536.5 526.5 L 1630.5 551.5 L 1675.5 549.5 " fill="none" id="make-me-a-hanzi-animation-11" stroke-dasharray="428 856" stroke-linecap="round"></path>

      <clipPath id="make-me-a-hanzi-clip-12">
      <path d="M 1542.5 332.5 Q 1557.5 336.5 1574.5 338.5 Q 1614.5 342.5 1646.5 346.5 Q 1656.5 345.5 1665.5 357.5 Q 1666.5 367.5 1644.5 378.5 Q 1619.5 397.5 1543.5 377.5 L 1495.5 366.5 Q 1462.5 360.5 1434.5 356.5 Q 1406.5 353.5 1376.5 349.5 Q 1349.5 346.5 1370.5 329.5 Q 1404.5 305.5 1428.5 312.5 Q 1459.5 319.5 1495.5 324.5 L 1542.5 332.5 Z" fill="lightgray"></path>
      </clipPath>
      <path clip-path="url(#make-me-a-hanzi-clip-12)" d="M 1371.5 340.5 L 1419.5 332.5 L 1593.5 364.5 L 1655.5 359.5 " fill="none" id="make-me-a-hanzi-animation-12" stroke-dasharray="416 832" stroke-linecap="round"></path>

      <clipPath id="make-me-a-hanzi-clip-13">
      <path d="M 1537.5 204.5 Q 1538.5 273.5 1542.5 332.5 L 1543.5 377.5 Q 1546.5 483.5 1547.5 484.5 Q 1535.5 496.5 1526.5 504.5 C 1504.5 524.5 1471.5 523.5 1482.5 495.5 Q 1494.5 477.5 1495.5 366.5 L 1495.5 324.5 Q 1495.5 273.5 1495.5 196.5 C 1495.5 166.5 1537.5 174.5 1537.5 204.5 Z" fill="lightgray"></path>
      </clipPath>
      <path clip-path="url(#make-me-a-hanzi-clip-13)" d="M 1490.5 496.5 L 1518.5 471.5 L 1521.5 392.5 L 1517.5 227.5 L 1501.5 204.5 " fill="none" id="make-me-a-hanzi-animation-13" stroke-dasharray="438 876" stroke-linecap="round"></path>

      <clipPath id="make-me-a-hanzi-clip-14">
      <path d="M 1495.5 196.5 Q 1419.5 183.5 1331.5 168.5 Q 1312.5 165.5 1327.5 149.5 Q 1340.5 136.5 1358.5 132.5 Q 1379.5 128.5 1394.5 132.5 Q 1511.5 165.5 1684.5 167.5 Q 1699.5 166.5 1713.5 167.5 Q 1732.5 167.5 1736.5 176.5 Q 1740.5 188.5 1725.5 200.5 Q 1668.5 240.5 1602.5 218.5 Q 1574.5 212.5 1537.5 204.5 L 1495.5 196.5 Z" fill="lightgray"></path>
      </clipPath>
      <path clip-path="url(#make-me-a-hanzi-clip-14)" d="M 1330.5 158.5 L 1385.5 154.5 L 1644.5 196.5 L 1680.5 194.5 L 1725.5 181.5 " fill="none" id="make-me-a-hanzi-animation-14" stroke-dasharray="528 1056" stroke-linecap="round"></path>

      <clipPath id="make-me-a-hanzi-clip-15">
      <path d="M 1684.5 295.5 Q 1709.5 274.5 1734.5 249.5 Q 1744.5 239.5 1757.5 240.5 Q 1766.5 240.5 1769.5 251.5 Q 1773.5 261.5 1766.5 285.5 Q 1762.5 301.5 1736.5 314.5 Q 1679.5 338.5 1664.5 333.5 Q 1660.5 329.5 1661.5 319.5 Q 1664.5 312.5 1684.5 295.5 Z" fill="lightgray"></path>
      </clipPath>
      <path clip-path="url(#make-me-a-hanzi-clip-15)" d="M 1669.5 325.5 L 1731.5 288.5 L 1757.5 252.5 " fill="none" id="make-me-a-hanzi-animation-15" stroke-dasharray="245 490" stroke-linecap="round"></path>

      <clipPath id="make-me-a-hanzi-clip-16">
      <path d="M 1262.5 -5.5 Q 1268.5 -5.5 1276.5 -4.5 Q 1432.5 20.5 1763.5 26.5 C 1793.5 27.5 1811.5 27.5 1792.5 48.5 Q 1785.5 58.5 1765.5 74.5 Q 1746.5 87.5 1709.5 81.5 Q 1463.5 44.5 1267.5 36.5 C 1237.5 35.5 1232.5 -8.5 1262.5 -5.5 Z" fill="lightgray"></path>
      </clipPath>
      <path clip-path="url(#make-me-a-hanzi-clip-16)" d="M 1269.5 0.5 L 1285.5 17.5 L 1332.5 22.5 L 1721.5 54.5 L 1784.5 48.5 " fill="none" id="make-me-a-hanzi-animation-16" stroke-dasharray="652 1304" stroke-linecap="round"></path>

      <clipPath id="make-me-a-hanzi-clip-17">
      <path d="M 2589.5 604.5 Q 2585.5 646.5 2546.5 663.5 Q 2512.5 684.5 2466.5 695.5 L 2442.5 699.5 Q 2428.5 699.5 2428.5 690.5 Q 2428.5 686.5 2432.5 682.5 L 2441.5 669.5 Q 2450.5 654.5 2505.5 591.5 Q 2528.5 559.5 2557.5 559.5 Q 2589.5 561.5 2589.5 604.5 Z" fill="lightgray"></path>
      </clipPath>
      <path clip-path="url(#make-me-a-hanzi-clip-17)" d="M 2437.5 690.5 L 2533.5 623.5 L 2557.5 589.5 " fill="none" id="make-me-a-hanzi-animation-17" stroke-dasharray="287 574" stroke-linecap="round"></path>

      <clipPath id="make-me-a-hanzi-clip-18">
      <path d="M 2567.5 478.5 L 2786.5 508.5 Q 2814.5 512.5 2821.5 516.5 Q 2828.5 520.5 2830.5 526.5 Q 2835.5 541.5 2786.5 554.5 Q 2754.5 562.5 2729.5 560.5 L 2685.5 551.5 Q 2523.5 521.5 2355.5 503.5 Q 2319.5 500.5 2303.5 497.5 L 2263.5 492.5 Q 2252.5 490.5 2248.5 484.5 Q 2246.5 477.5 2258.5 470.5 Q 2269.5 462.5 2279.5 459.5 Q 2289.5 456.5 2292.5 454.5 L 2301.5 450.5 Q 2321.5 448.5 2328.5 449.5 L 2486.5 466.5 L 2567.5 478.5 Z" fill="lightgray"></path>
      </clipPath>
      <path clip-path="url(#make-me-a-hanzi-clip-18)" d="M 2255.5 482.5 L 2311.5 473.5 L 2502.5 494.5 L 2736.5 531.5 L 2817.5 528.5 " fill="none" id="make-me-a-hanzi-animation-18" stroke-dasharray="695 1390" stroke-linecap="round"></path>

      <clipPath id="make-me-a-hanzi-clip-19">
      <path d="M 2574.5 240.5 L 2738.5 260.5 Q 2801.5 266.5 2809.5 278.5 Q 2815.5 293.5 2792.5 302.5 Q 2747.5 318.5 2728.5 314.5 L 2576.5 293.5 L 2506.5 284.5 L 2313.5 264.5 Q 2300.5 262.5 2299.5 256.5 Q 2298.5 255.5 2303.5 243.5 Q 2311.5 235.5 2333.5 229.5 Q 2354.5 223.5 2366.5 222.5 L 2506.5 234.5 L 2574.5 240.5 Z" fill="lightgray"></path>
      </clipPath>
      <path clip-path="url(#make-me-a-hanzi-clip-19)" d="M 2309.5 252.5 L 2372.5 246.5 L 2735.5 287.5 L 2799.5 284.5 " fill="none" id="make-me-a-hanzi-animation-19" stroke-dasharray="621 1242" stroke-linecap="round"></path>

      <clipPath id="make-me-a-hanzi-clip-20">
      <path d="M 2567.5 63.5 L 2574.5 240.5 L 2576.5 293.5 L 2580.5 366.5 L 2580.5 399.5 Q 2582.5 416.5 2586.5 434.5 Q 2590.5 451.5 2589.5 457.5 Q 2588.5 462.5 2582.5 466.5 Q 2574.5 473.5 2567.5 478.5 C 2543.5 496.5 2474.5 493.5 2486.5 466.5 L 2496.5 444.5 L 2504.5 413.5 Q 2506.5 405.5 2506.5 374.5 L 2506.5 284.5 L 2506.5 234.5 L 2506.5 58.5 C 2506.5 28.5 2566.5 33.5 2567.5 63.5 Z" fill="lightgray"></path>
      </clipPath>
      <path clip-path="url(#make-me-a-hanzi-clip-20)" d="M 2493.5 463.5 L 2543.5 428.5 L 2538.5 101.5 L 2537.5 92.5 L 2513.5 65.5 " fill="none" id="make-me-a-hanzi-animation-20" stroke-dasharray="561 1122" stroke-linecap="round"></path>

      <clipPath id="make-me-a-hanzi-clip-21">
      <path d="M 2248.5 -23.5 L 2345.5 -7.5 L 2494.5 10.5 L 2625.5 19.5 Q 2753.5 27.5 2790.5 25.5 L 2904.5 20.5 Q 2928.5 18.5 2935.5 20.5 Q 2953.5 20.5 2956.5 33.5 Q 2959.5 46.5 2922.5 70.5 L 2887.5 85.5 Q 2873.5 92.5 2857.5 92.5 L 2838.5 88.5 Q 2820.5 83.5 2799.5 82.5 L 2704.5 73.5 L 2645.5 70.5 L 2567.5 63.5 L 2506.5 58.5 L 2244.5 32.5 L 2173.5 30.5 Q 2168.5 30.5 2164.5 26.5 Q 2160.5 15.5 2170.5 7.5 Q 2205.5 -23.5 2248.5 -23.5 Z" fill="lightgray"></path>
      </clipPath>
      <path clip-path="url(#make-me-a-hanzi-clip-21)" d="M 2172.5 20.5 L 2209.5 8.5 L 2250.5 4.5 L 2500.5 34.5 L 2861.5 57.5 L 2943.5 35.5 " fill="none" id="make-me-a-hanzi-animation-21" stroke-dasharray="907 1814" stroke-linecap="round"></path>

      <clipPath id="make-me-a-hanzi-clip-22">
      <path d="M 3396.0 593.5 Q 3430.0 566.5 3464.0 534.5 Q 3477.0 521.5 3494.0 522.5 Q 3504.0 522.5 3510.0 536.5 Q 3514.0 551.5 3505.0 580.5 Q 3493.0 616.5 3391.0 641.5 Q 3375.0 645.5 3369.0 642.5 Q 3365.0 638.5 3366.0 625.5 Q 3369.0 615.5 3396.0 593.5 Z" fill="lightgray"></path>
      </clipPath>
      <path clip-path="url(#make-me-a-hanzi-clip-22)" d="M 3374.0 636.5 L 3464.0 579.5 L 3492.0 540.5 " fill="none" id="make-me-a-hanzi-animation-22" stroke-dasharray="283 566" stroke-linecap="round"></path>

      <clipPath id="make-me-a-hanzi-clip-23">
      <path d="M 3573.0 214.5 Q 3672.0 328.5 3699.0 543.5 Q 3703.0 586.5 3712.0 612.5 Q 3716.0 627.5 3707.0 635.5 Q 3685.0 657.5 3659.0 668.5 Q 3634.0 680.5 3623.0 676.5 Q 3613.0 670.5 3616.0 658.5 Q 3670.0 478.5 3570.0 293.5 Q 3555.0 269.5 3537.0 247.5 L 3506.0 215.5 Q 3469.0 182.5 3425.0 152.5 Q 3364.0 106.5 3192.0 51.5 Q 3180.0 50.5 3176.0 44.5 Q 3169.0 40.5 3180.0 34.5 Q 3222.0 27.5 3360.0 74.5 Q 3477.0 119.5 3539.0 176.5 L 3573.0 214.5 Z" fill="lightgray"></path>
      </clipPath>
      <path clip-path="url(#make-me-a-hanzi-clip-23)" d="M 3629.0 664.5 L 3669.0 610.5 L 3662.0 485.5 L 3625.0 349.5 L 3602.0 298.5 L 3567.0 244.5 L 3498.0 174.5 L 3411.0 117.5 L 3344.0 85.5 L 3236.0 51.5 L 3183.0 41.5 " fill="none" id="make-me-a-hanzi-animation-23" stroke-dasharray="1025 2050" stroke-linecap="round"></path>

      <clipPath id="make-me-a-hanzi-clip-24">
      <path d="M 3539.0 176.5 Q 3693.0 1.5 3747.0 -4.5 Q 3900.0 -4.5 3953.0 2.5 Q 3999.0 6.5 3996.0 19.5 Q 3995.0 26.5 3948.0 40.5 Q 3777.0 85.5 3718.0 113.5 Q 3649.0 149.5 3573.0 214.5 L 3537.0 247.5 Q 3458.0 320.5 3379.0 413.5 Q 3339.0 458.5 3301.0 460.5 Q 3282.0 461.5 3278.0 456.5 Q 3275.0 449.5 3292.0 436.5 Q 3370.0 388.5 3506.0 215.5 L 3539.0 176.5 Z" fill="lightgray"></path>
      </clipPath>
      <path clip-path="url(#make-me-a-hanzi-clip-24)" d="M 3284.0 453.5 L 3348.0 419.5 L 3566.0 183.5 L 3649.0 110.5 L 3713.0 65.5 L 3758.0 44.5 L 3990.0 17.5 " fill="none" id="make-me-a-hanzi-animation-24" stroke-dasharray="994 1988" stroke-linecap="round"></path>

</g>
</svg>
